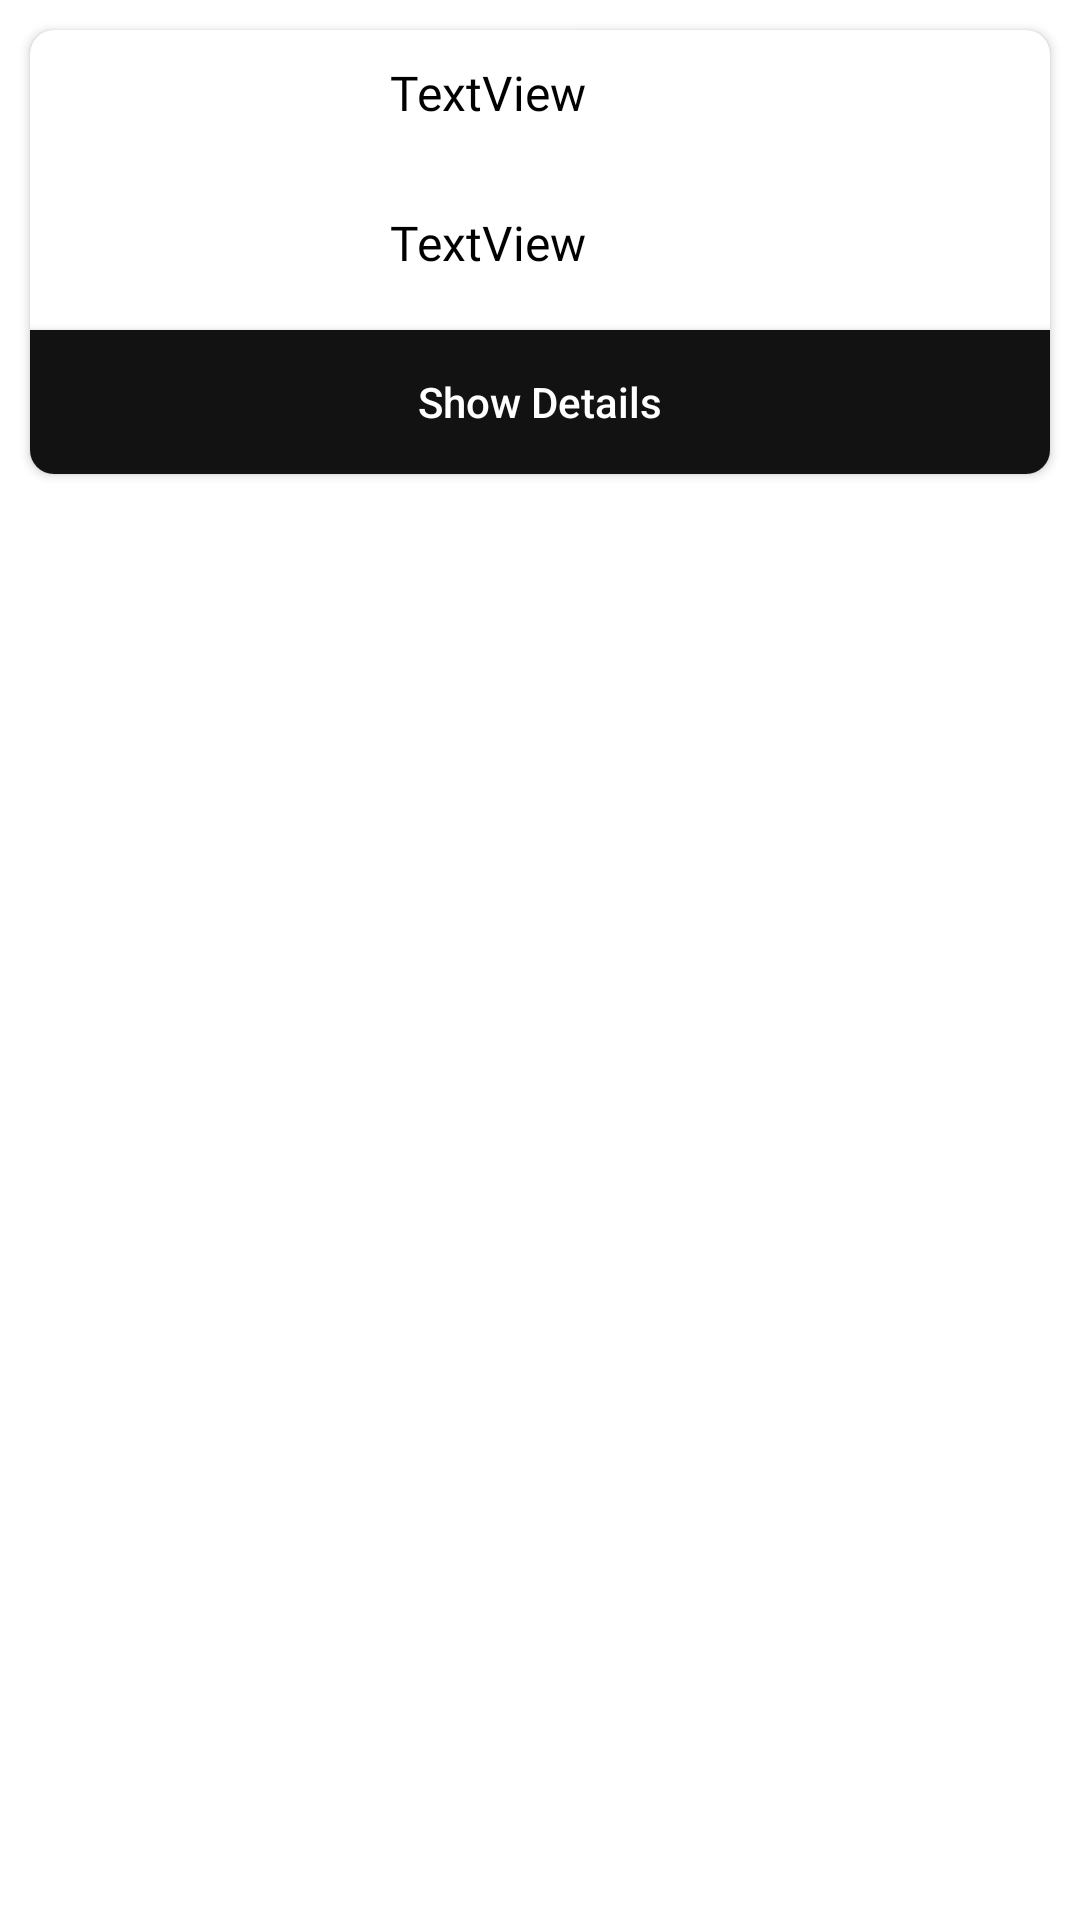

Write the Android layout XML for this screen, with the resource values it uses.
<!-- AndroidManifest.xml: application theme Theme.Presentz -->
<!-- res/layout/gift_list.xml -->
<?xml version="1.0" encoding="utf-8"?>
<androidx.constraintlayout.widget.ConstraintLayout xmlns:android="http://schemas.android.com/apk/res/android"
    android:layout_width="match_parent"
    android:layout_height="match_parent"
    xmlns:tools="http://schemas.android.com/tools"
    xmlns:app="http://schemas.android.com/apk/res-auto">
    <androidx.cardview.widget.CardView
        android:layout_width="match_parent"
        android:layout_height="wrap_content"
        android:layout_marginStart="10dp"
        android:layout_marginTop="10dp"
        android:layout_marginEnd="10dp"
        app:cardCornerRadius="8dp"
        app:layout_constraintEnd_toEndOf="parent"
        app:layout_constraintStart_toStartOf="parent"
        app:layout_constraintTop_toTopOf="parent">


        <ImageView
            android:id="@+id/imageView3"
            android:layout_width="80dp"
            android:layout_height="80dp"
            android:layout_margin="10dp"
            tools:srcCompat="@tools:sample/avatars" />

        <TextView
            android:id="@+id/whom"
            android:layout_marginStart="120dp"
            android:layout_marginTop="10dp"
            android:textSize="16sp"
            android:fontFamily="@font/lato_italic"
            android:textColor="@color/black"
            android:layout_width="wrap_content"
            android:layout_height="wrap_content"
            android:text="TextView" />
        <TextView
            android:id="@+id/ocassion"
            android:layout_marginTop="60dp"
            android:layout_marginStart="120dp"
            android:textSize="16sp"
            android:fontFamily="@font/lato_italic"
            android:textColor="@color/black"
            android:layout_width="wrap_content"
            android:layout_height="wrap_content"
            android:text="TextView" />

        <androidx.appcompat.widget.AppCompatButton
            android:id="@+id/button2"
            android:layout_width="match_parent"
            android:layout_height="wrap_content"
            android:layout_gravity="bottom"
            android:layout_marginTop="100dp"
            android:background="#121212"
            android:shadowRadius="8"
            android:textColor="@color/white"
            android:text="Show Details"
            android:textAllCaps="false" />

    </androidx.cardview.widget.CardView>
</androidx.constraintlayout.widget.ConstraintLayout>
<!-- resources referenced by this layout -->
<resources>
  <color name="black">#FF000000</color>
  <color name="white">#FFFFFFFF</color>
  <style name="Theme.Presentz" parent="Theme.MaterialComponents.DayNight.NoActionBar">
          
          <item name="colorPrimary">@color/purple_500</item>
          <item name="colorPrimaryVariant">@color/purple_700</item>
          <item name="colorOnPrimary">@color/white</item>
          
          <item name="colorSecondary">@color/teal_200</item>
          <item name="colorSecondaryVariant">@color/teal_700</item>
          <item name="colorOnSecondary">@color/black</item>
          
          <item name="android:statusBarColor" tools:targetApi="l">@color/mintGreen</item>
          
      </style>
  <color name="purple_500">#FF6200EE</color>
  <color name="purple_700">#FF3700B3</color>
  <color name="teal_200">#FF03DAC5</color>
  <color name="teal_700">#FF018786</color>
  <color name="mintGreen">#3EB489</color>
</resources>
